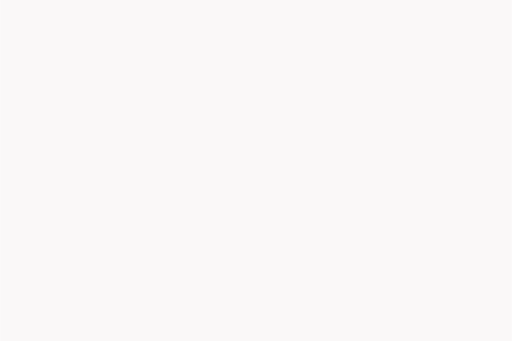
t = 0.00 s
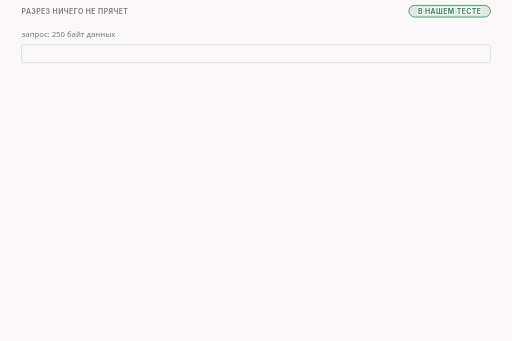
t = 1.68 s
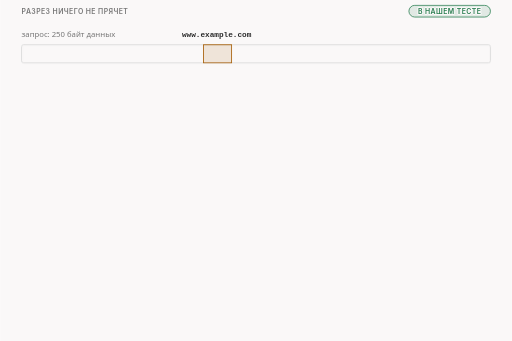
t = 3.35 s
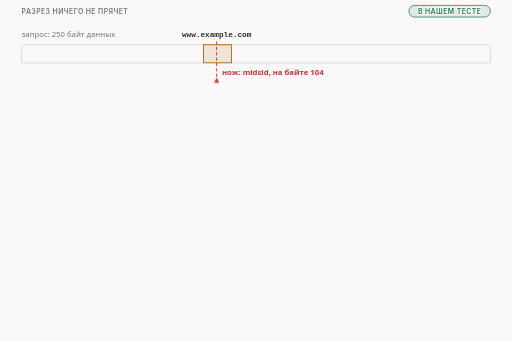
t = 5.05 s
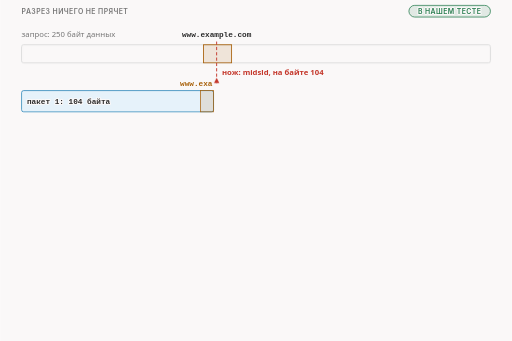
t = 6.60 s
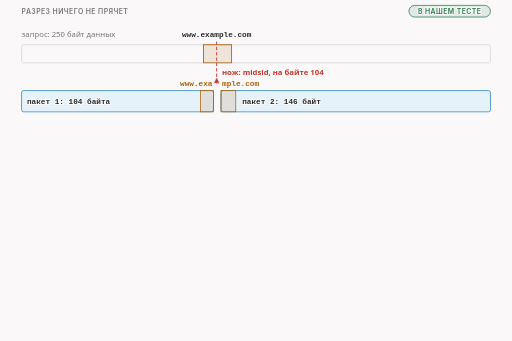
t = 7.90 s

The animated SVG that drew these frames (rendered in a browser with its animation timeline set to each time). Animation: 31 CSS @keyframes rules; frames cover the first 7.90 s, repeats indefinitely.

<svg xmlns="http://www.w3.org/2000/svg" class="v00-s07-not-hidden-first-packets" viewBox="0 0 960 640" width="960" height="640" role="img" aria-labelledby="v00-s07-not-hidden-first-packets-t v00-s07-not-hidden-first-packets-d">
<title id="v00-s07-not-hidden-first-packets-t">Имя сайта не спрятано, и программа видит только начало соединения</title>
<desc id="v00-s07-not-hidden-first-packets-d">В нашем тесте разрез по midsld делит запрос в 250 байт на два пакета, в 104 и 146 байт, но имя сайта остаётся открытым текстом и лишь разрезано между пакетами, а сервер собирает его обратно; стратегии режут, переставляют и подделывают пакеты, ничего не шифруют и не меняют получателя, хотя в том же проекте есть средства обфускации, которым нужна программа на обоих концах; кроме того, правило в ядре Linux передаёт программе только первые пакеты каждого соединения, потому что передача из ядра в программу обходится дорого, а остальные пакеты идут мимо программы.</desc>
<style>.v00-s07-not-hidden-first-packets{--fg:var(--dark,#2b2b2b);--fg2:var(--darkgray,#4e4e4e);--mute:var(--gray,#767676);--line:var(--lightgray,#d4d4d4);--acc:var(--secondary,#1f7fb5);--tint:var(--highlight,rgba(178,225,255,.28));--bg:var(--light,#faf8f8);--rej:#c4372b;--rejt:rgba(196,55,43,.10);--ok:#237a4b;--okt:rgba(35,122,75,.11);--amb:#a8610a;--ambt:rgba(168,97,10,.13)}
@media (prefers-color-scheme:dark){.v00-s07-not-hidden-first-packets{--fg:var(--dark,#ebebec);--fg2:var(--darkgray,#d4d4d4);--mute:var(--gray,#9a9a9a);--line:var(--lightgray,#4a474a);--acc:var(--secondary,#b2e1ff);--tint:var(--highlight,rgba(178,225,255,.14));--bg:var(--light,#161618);--rej:#ff8f80;--rejt:rgba(255,143,128,.14);--ok:#7fd9a1;--okt:rgba(127,217,161,.13);--amb:#f0b866;--ambt:rgba(240,184,102,.14)}}
.v00-s07-not-hidden-first-packets .bg{fill:var(--bg)}
.v00-s07-not-hidden-first-packets text{font-family:var(--bodyFont,'Source Sans 3'),system-ui,-apple-system,'Segoe UI',Roboto,sans-serif;font-size:16px;fill:var(--fg2);paint-order:stroke;stroke:var(--bg);stroke-width:4px;stroke-linejoin:round}
.v00-s07-not-hidden-first-packets .tk{font-weight:600;fill:var(--fg)}
.v00-s07-not-hidden-first-packets .sm{font-size:14.5px}
.v00-s07-not-hidden-first-packets .m{font-family:var(--codeFont,'JetBrains Mono'),ui-monospace,'Cascadia Code',Consolas,monospace;font-size:14.5px}
.v00-s07-not-hidden-first-packets .mk{font-family:var(--codeFont,'JetBrains Mono'),ui-monospace,'Cascadia Code',Consolas,monospace;font-size:14.5px;font-weight:600;fill:var(--fg)}
.v00-s07-not-hidden-first-packets .hx{font-family:var(--codeFont,'JetBrains Mono'),ui-monospace,'Cascadia Code',Consolas,monospace;font-size:14px;font-weight:600;fill:var(--fg);stroke:none}
.v00-s07-not-hidden-first-packets .ix{font-family:var(--codeFont,'JetBrains Mono'),ui-monospace,'Cascadia Code',Consolas,monospace;font-size:13px;fill:var(--mute);stroke:none}
.v00-s07-not-hidden-first-packets .ml{font-family:var(--codeFont,'JetBrains Mono'),ui-monospace,'Cascadia Code',Consolas,monospace;font-size:17px;font-weight:600;fill:var(--fg)}
.v00-s07-not-hidden-first-packets .cap{font-family:var(--headerFont,Inter),system-ui,-apple-system,'Segoe UI',Roboto,sans-serif;font-size:13px;font-weight:600;letter-spacing:.06em;text-transform:uppercase;fill:var(--mute)}
.v00-s07-not-hidden-first-packets .mu{fill:var(--mute)}.v00-s07-not-hidden-first-packets .fg{fill:var(--fg)}.v00-s07-not-hidden-first-packets .acc{fill:var(--acc)}.v00-s07-not-hidden-first-packets .rej{fill:var(--rej)}.v00-s07-not-hidden-first-packets .ok{fill:var(--ok)}.v00-s07-not-hidden-first-packets .amb{fill:var(--amb)}
.v00-s07-not-hidden-first-packets .c{text-anchor:middle}.v00-s07-not-hidden-first-packets .r{text-anchor:end}.v00-s07-not-hidden-first-packets .ns{stroke:none}
.v00-s07-not-hidden-first-packets .bx{fill:var(--bg);stroke:var(--line);stroke-width:1.4}
.v00-s07-not-hidden-first-packets .bxs{fill:var(--bg);stroke:var(--mute);stroke-width:1.4}
.v00-s07-not-hidden-first-packets .bxa{fill:var(--tint);stroke:var(--acc);stroke-width:1.4}
.v00-s07-not-hidden-first-packets .bxr{fill:var(--rejt);stroke:var(--rej);stroke-width:1.4}
.v00-s07-not-hidden-first-packets .bxo{fill:var(--okt);stroke:var(--ok);stroke-width:1.4}
.v00-s07-not-hidden-first-packets .bxb{fill:var(--ambt);stroke:var(--amb);stroke-width:1.4}
.v00-s07-not-hidden-first-packets .pl{fill:var(--bg);stroke:var(--fg);stroke-width:1.6}
.v00-s07-not-hidden-first-packets .fs{fill:var(--mute);fill-opacity:.22;stroke:none}
.v00-s07-not-hidden-first-packets .bxn{fill:none;stroke:var(--fg);stroke-width:2}
.v00-s07-not-hidden-first-packets .bxrd{fill:none;stroke:var(--rej);stroke-width:2.4;stroke-dasharray:6 4}
.v00-s07-not-hidden-first-packets .bxd{fill:none;stroke:var(--mute);stroke-width:1.3;stroke-dasharray:5 4}
.v00-s07-not-hidden-first-packets .fa{fill:var(--tint);stroke:none}.v00-s07-not-hidden-first-packets .fr{fill:var(--rejt);stroke:none}.v00-s07-not-hidden-first-packets .fb{fill:var(--ambt);stroke:none}.v00-s07-not-hidden-first-packets .fo{fill:var(--okt);stroke:none}
.v00-s07-not-hidden-first-packets .lm{fill:none;stroke:var(--mute);stroke-width:1.4}
.v00-s07-not-hidden-first-packets .lmd{fill:none;stroke:var(--mute);stroke-width:1.4;stroke-dasharray:5 4}
.v00-s07-not-hidden-first-packets .la{fill:none;stroke:var(--acc);stroke-width:2}
.v00-s07-not-hidden-first-packets .lf{fill:none;stroke:var(--fg2);stroke-width:2}
.v00-s07-not-hidden-first-packets .lr{fill:none;stroke:var(--rej);stroke-width:2.4}
.v00-s07-not-hidden-first-packets .lcut{fill:none;stroke:var(--rej);stroke-width:1.8;stroke-dasharray:6 4}
.v00-s07-not-hidden-first-packets .lb{fill:none;stroke:var(--amb);stroke-width:2}
.v00-s07-not-hidden-first-packets .lo{fill:none;stroke:var(--ok);stroke-width:2.4}
.v00-s07-not-hidden-first-packets .hf{fill:var(--fg2)}.v00-s07-not-hidden-first-packets .ha{fill:var(--acc)}.v00-s07-not-hidden-first-packets .hr{fill:var(--rej)}.v00-s07-not-hidden-first-packets .hm{fill:var(--mute)}.v00-s07-not-hidden-first-packets .hb{fill:var(--amb)}
.v00-s07-not-hidden-first-packets .fun{fill:var(--tint);stroke:var(--acc);stroke-width:1;stroke-opacity:.55}
.v00-s07-not-hidden-first-packets .a{animation-duration:40s;animation-timing-function:cubic-bezier(.3,.6,.25,1);animation-iteration-count:infinite;animation-fill-mode:both}
@media (prefers-reduced-motion:reduce){.v00-s07-not-hidden-first-packets .a{animation:none}.v00-s07-not-hidden-first-packets .tr{display:none}}.v00-s07-not-hidden-first-packets .bn{font-size:36px;font-weight:700;fill:var(--fg);stroke:none}.v00-s07-not-hidden-first-packets .lg{font-size:19px;font-weight:600;fill:var(--fg)}.v00-s07-not-hidden-first-packets .mn{font-family:var(--codeFont,'JetBrains Mono'),ui-monospace,'Cascadia Code',Consolas,monospace;font-size:13px}.v00-s07-not-hidden-first-packets .fl{fill:var(--bg);stroke:none}.v00-s07-not-hidden-first-packets .bxw{fill:var(--bg);stroke:var(--amb);stroke-width:1.4;stroke-dasharray:5 4}.v00-s07-not-hidden-first-packets .ico{fill:none;stroke:var(--fg2);stroke-width:1.8;stroke-linecap:round;stroke-linejoin:round}.v00-s07-not-hidden-first-packets .icof{fill:var(--fg2);stroke:none}.v00-s07-not-hidden-first-packets .icoa{fill:none;stroke:var(--acc);stroke-width:1.8;stroke-linecap:round;stroke-linejoin:round}.v00-s07-not-hidden-first-packets .bxt{fill:var(--bg);stroke:var(--fg);stroke-width:1.6}@keyframes v00-s07-not-hidden-first-packets-k1{0.0%{opacity:0;transform:translate(0px,-6px)}1.25%{opacity:0;transform:translate(0px,-6px)}3.25%{opacity:1;transform:translate(0px,0px)}95.75%{opacity:1;transform:translate(0px,0px)}97.25%{opacity:0;transform:translate(0px,-6px)}100%{opacity:0;transform:translate(0px,-6px)}}.v00-s07-not-hidden-first-packets .e1{animation-name:v00-s07-not-hidden-first-packets-k1}@keyframes v00-s07-not-hidden-first-packets-k2{0.0%{opacity:0;transform:translate(0px,-6px)}2.5%{opacity:0;transform:translate(0px,-6px)}4.5%{opacity:1;transform:translate(0px,0px)}95.75%{opacity:1;transform:translate(0px,0px)}97.25%{opacity:0;transform:translate(0px,-6px)}100%{opacity:0;transform:translate(0px,-6px)}}.v00-s07-not-hidden-first-packets .e2{animation-name:v00-s07-not-hidden-first-packets-k2}@keyframes v00-s07-not-hidden-first-packets-k3{0.0%{opacity:0;transform:translate(0px,-6px)}3%{opacity:0;transform:translate(0px,-6px)}5%{opacity:1;transform:translate(0px,0px)}95.75%{opacity:1;transform:translate(0px,0px)}97.25%{opacity:0;transform:translate(0px,-6px)}100%{opacity:0;transform:translate(0px,-6px)}}.v00-s07-not-hidden-first-packets .e3{animation-name:v00-s07-not-hidden-first-packets-k3}@keyframes v00-s07-not-hidden-first-packets-k4{0.0%{opacity:0;transform:translate(0px,-6px)}6%{opacity:0;transform:translate(0px,-6px)}8%{opacity:1;transform:translate(0px,0px)}95.75%{opacity:1;transform:translate(0px,0px)}97.25%{opacity:0;transform:translate(0px,-6px)}100%{opacity:0;transform:translate(0px,-6px)}}.v00-s07-not-hidden-first-packets .e4{animation-name:v00-s07-not-hidden-first-packets-k4}@keyframes v00-s07-not-hidden-first-packets-k5{0.0%{opacity:0;transform:translate(0px,-6px)}9.5%{opacity:0;transform:translate(0px,-6px)}11.5%{opacity:1;transform:translate(0px,0px)}95.75%{opacity:1;transform:translate(0px,0px)}97.25%{opacity:0;transform:translate(0px,-6px)}100%{opacity:0;transform:translate(0px,-6px)}}.v00-s07-not-hidden-first-packets .e5{animation-name:v00-s07-not-hidden-first-packets-k5}@keyframes v00-s07-not-hidden-first-packets-k6{0.0%{opacity:0;transform:translate(0px,-6px)}13%{opacity:0;transform:translate(0px,-6px)}15%{opacity:1;transform:translate(0px,0px)}95.75%{opacity:1;transform:translate(0px,0px)}97.25%{opacity:0;transform:translate(0px,-6px)}100%{opacity:0;transform:translate(0px,-6px)}}.v00-s07-not-hidden-first-packets .e6{animation-name:v00-s07-not-hidden-first-packets-k6}@keyframes v00-s07-not-hidden-first-packets-k7{0.0%{opacity:0;transform:translate(0px,-6px)}16.5%{opacity:0;transform:translate(0px,-6px)}18.5%{opacity:1;transform:translate(0px,0px)}95.75%{opacity:1;transform:translate(0px,0px)}97.25%{opacity:0;transform:translate(0px,-6px)}100%{opacity:0;transform:translate(0px,-6px)}}.v00-s07-not-hidden-first-packets .e7{animation-name:v00-s07-not-hidden-first-packets-k7}@keyframes v00-s07-not-hidden-first-packets-k8{0.0%{opacity:0;transform:translate(0px,-6px)}11.5%{opacity:0;transform:translate(0px,-6px)}13.5%{opacity:1;transform:translate(0px,0px)}95.75%{opacity:1;transform:translate(0px,0px)}97.25%{opacity:0;transform:translate(0px,-6px)}100%{opacity:0;transform:translate(0px,-6px)}}.v00-s07-not-hidden-first-packets .e8{animation-name:v00-s07-not-hidden-first-packets-k8}@keyframes v00-s07-not-hidden-first-packets-k9{0.0%{opacity:0;transform:translate(0px,-6px)}21%{opacity:0;transform:translate(0px,-6px)}23%{opacity:1;transform:translate(0px,0px)}95.75%{opacity:1;transform:translate(0px,0px)}97.25%{opacity:0;transform:translate(0px,-6px)}100%{opacity:0;transform:translate(0px,-6px)}}.v00-s07-not-hidden-first-packets .e9{animation-name:v00-s07-not-hidden-first-packets-k9}@keyframes v00-s07-not-hidden-first-packets-k10{0.0%{opacity:0;transform:translate(0px,-6px)}25%{opacity:0;transform:translate(0px,-6px)}27%{opacity:1;transform:translate(0px,0px)}95.75%{opacity:1;transform:translate(0px,0px)}97.25%{opacity:0;transform:translate(0px,-6px)}100%{opacity:0;transform:translate(0px,-6px)}}.v00-s07-not-hidden-first-packets .e10{animation-name:v00-s07-not-hidden-first-packets-k10}@keyframes v00-s07-not-hidden-first-packets-k11{0.0%{opacity:0;transform:translate(0px,-6px)}30.5%{opacity:0;transform:translate(0px,-6px)}32.5%{opacity:1;transform:translate(0px,0px)}95.75%{opacity:1;transform:translate(0px,0px)}97.25%{opacity:0;transform:translate(0px,-6px)}100%{opacity:0;transform:translate(0px,-6px)}}.v00-s07-not-hidden-first-packets .e11{animation-name:v00-s07-not-hidden-first-packets-k11}@keyframes v00-s07-not-hidden-first-packets-k12{0.0%{opacity:0;transform:translate(0px,-6px)}26.5%{opacity:0;transform:translate(0px,-6px)}28.5%{opacity:1;transform:translate(0px,0px)}95.75%{opacity:1;transform:translate(0px,0px)}97.25%{opacity:0;transform:translate(0px,-6px)}100%{opacity:0;transform:translate(0px,-6px)}}.v00-s07-not-hidden-first-packets .e12{animation-name:v00-s07-not-hidden-first-packets-k12}@keyframes v00-s07-not-hidden-first-packets-k13{0.0%{opacity:0;transform:translate(0px,-6px)}27.75%{opacity:0;transform:translate(0px,-6px)}29.75%{opacity:1;transform:translate(0px,0px)}95.75%{opacity:1;transform:translate(0px,0px)}97.25%{opacity:0;transform:translate(0px,-6px)}100%{opacity:0;transform:translate(0px,-6px)}}.v00-s07-not-hidden-first-packets .e13{animation-name:v00-s07-not-hidden-first-packets-k13}@keyframes v00-s07-not-hidden-first-packets-k14{0.0%{opacity:0;transform:translate(0px,-6px)}29%{opacity:0;transform:translate(0px,-6px)}31%{opacity:1;transform:translate(0px,0px)}95.75%{opacity:1;transform:translate(0px,0px)}97.25%{opacity:0;transform:translate(0px,-6px)}100%{opacity:0;transform:translate(0px,-6px)}}.v00-s07-not-hidden-first-packets .e14{animation-name:v00-s07-not-hidden-first-packets-k14}@keyframes v00-s07-not-hidden-first-packets-k15{0.0%{opacity:0;transform:translate(0px,-6px)}31%{opacity:0;transform:translate(0px,-6px)}33%{opacity:1;transform:translate(0px,0px)}95.75%{opacity:1;transform:translate(0px,0px)}97.25%{opacity:0;transform:translate(0px,-6px)}100%{opacity:0;transform:translate(0px,-6px)}}.v00-s07-not-hidden-first-packets .e15{animation-name:v00-s07-not-hidden-first-packets-k15}@keyframes v00-s07-not-hidden-first-packets-k16{0.0%{opacity:0;transform:translate(0px,-6px)}32.5%{opacity:0;transform:translate(0px,-6px)}34.5%{opacity:1;transform:translate(0px,0px)}95.75%{opacity:1;transform:translate(0px,0px)}97.25%{opacity:0;transform:translate(0px,-6px)}100%{opacity:0;transform:translate(0px,-6px)}}.v00-s07-not-hidden-first-packets .e16{animation-name:v00-s07-not-hidden-first-packets-k16}@keyframes v00-s07-not-hidden-first-packets-k17{0.0%{opacity:0;transform:translate(0px,-6px)}36.5%{opacity:0;transform:translate(0px,-6px)}38.5%{opacity:1;transform:translate(0px,0px)}95.75%{opacity:1;transform:translate(0px,0px)}97.25%{opacity:0;transform:translate(0px,-6px)}100%{opacity:0;transform:translate(0px,-6px)}}.v00-s07-not-hidden-first-packets .e17{animation-name:v00-s07-not-hidden-first-packets-k17}@keyframes v00-s07-not-hidden-first-packets-k18{0.0%{opacity:0;transform:translate(0px,-6px)}42.5%{opacity:0;transform:translate(0px,-6px)}44.5%{opacity:1;transform:translate(0px,0px)}95.75%{opacity:1;transform:translate(0px,0px)}97.25%{opacity:0;transform:translate(0px,-6px)}100%{opacity:0;transform:translate(0px,-6px)}}.v00-s07-not-hidden-first-packets .e18{animation-name:v00-s07-not-hidden-first-packets-k18}@keyframes v00-s07-not-hidden-first-packets-k19{0.0%{opacity:0;transform:translate(0px,-6px)}44.5%{opacity:0;transform:translate(0px,-6px)}46.5%{opacity:1;transform:translate(0px,0px)}95.75%{opacity:1;transform:translate(0px,0px)}97.25%{opacity:0;transform:translate(0px,-6px)}100%{opacity:0;transform:translate(0px,-6px)}}.v00-s07-not-hidden-first-packets .e19{animation-name:v00-s07-not-hidden-first-packets-k19}@keyframes v00-s07-not-hidden-first-packets-k20{0.0%{opacity:0;transform:translate(0px,-6px)}45.625%{opacity:0;transform:translate(0px,-6px)}47.625%{opacity:1;transform:translate(0px,0px)}95.75%{opacity:1;transform:translate(0px,0px)}97.25%{opacity:0;transform:translate(0px,-6px)}100%{opacity:0;transform:translate(0px,-6px)}}.v00-s07-not-hidden-first-packets .e20{animation-name:v00-s07-not-hidden-first-packets-k20}@keyframes v00-s07-not-hidden-first-packets-k21{0.0%{opacity:0;transform:translate(0px,-6px)}46.75%{opacity:0;transform:translate(0px,-6px)}48.75%{opacity:1;transform:translate(0px,0px)}95.75%{opacity:1;transform:translate(0px,0px)}97.25%{opacity:0;transform:translate(0px,-6px)}100%{opacity:0;transform:translate(0px,-6px)}}.v00-s07-not-hidden-first-packets .e21{animation-name:v00-s07-not-hidden-first-packets-k21}@keyframes v00-s07-not-hidden-first-packets-k22{0.0%{opacity:0;transform:translate(0px,-6px)}47.875%{opacity:0;transform:translate(0px,-6px)}49.875%{opacity:1;transform:translate(0px,0px)}95.75%{opacity:1;transform:translate(0px,0px)}97.25%{opacity:0;transform:translate(0px,-6px)}100%{opacity:0;transform:translate(0px,-6px)}}.v00-s07-not-hidden-first-packets .e22{animation-name:v00-s07-not-hidden-first-packets-k22}@keyframes v00-s07-not-hidden-first-packets-k23{0.0%{opacity:0;transform:translate(0px,-6px)}49%{opacity:0;transform:translate(0px,-6px)}51%{opacity:1;transform:translate(0px,0px)}95.75%{opacity:1;transform:translate(0px,0px)}97.25%{opacity:0;transform:translate(0px,-6px)}100%{opacity:0;transform:translate(0px,-6px)}}.v00-s07-not-hidden-first-packets .e23{animation-name:v00-s07-not-hidden-first-packets-k23}@keyframes v00-s07-not-hidden-first-packets-k24{0.0%{opacity:0;transform:translate(0px,-6px)}50.125%{opacity:0;transform:translate(0px,-6px)}52.125%{opacity:1;transform:translate(0px,0px)}95.75%{opacity:1;transform:translate(0px,0px)}97.25%{opacity:0;transform:translate(0px,-6px)}100%{opacity:0;transform:translate(0px,-6px)}}.v00-s07-not-hidden-first-packets .e24{animation-name:v00-s07-not-hidden-first-packets-k24}@keyframes v00-s07-not-hidden-first-packets-k25{0.0%{opacity:0;transform:translate(0px,-6px)}53%{opacity:0;transform:translate(0px,-6px)}55%{opacity:1;transform:translate(0px,0px)}95.75%{opacity:1;transform:translate(0px,0px)}97.25%{opacity:0;transform:translate(0px,-6px)}100%{opacity:0;transform:translate(0px,-6px)}}.v00-s07-not-hidden-first-packets .e25{animation-name:v00-s07-not-hidden-first-packets-k25}@keyframes v00-s07-not-hidden-first-packets-k26{0.0%{opacity:0;transform:translate(0px,-6px)}54%{opacity:0;transform:translate(0px,-6px)}56%{opacity:1;transform:translate(0px,0px)}95.75%{opacity:1;transform:translate(0px,0px)}97.25%{opacity:0;transform:translate(0px,-6px)}100%{opacity:0;transform:translate(0px,-6px)}}.v00-s07-not-hidden-first-packets .e26{animation-name:v00-s07-not-hidden-first-packets-k26}@keyframes v00-s07-not-hidden-first-packets-k27{0.0%{opacity:0;transform:translate(0px,-6px)}57%{opacity:0;transform:translate(0px,-6px)}59%{opacity:1;transform:translate(0px,0px)}95.75%{opacity:1;transform:translate(0px,0px)}97.25%{opacity:0;transform:translate(0px,-6px)}100%{opacity:0;transform:translate(0px,-6px)}}.v00-s07-not-hidden-first-packets .e27{animation-name:v00-s07-not-hidden-first-packets-k27}@keyframes v00-s07-not-hidden-first-packets-k28{0.0%{opacity:0;transform:translate(0px,-6px)}61.5%{opacity:0;transform:translate(0px,-6px)}63.5%{opacity:1;transform:translate(0px,0px)}95.75%{opacity:1;transform:translate(0px,0px)}97.25%{opacity:0;transform:translate(0px,-6px)}100%{opacity:0;transform:translate(0px,-6px)}}.v00-s07-not-hidden-first-packets .e28{animation-name:v00-s07-not-hidden-first-packets-k28}@keyframes v00-s07-not-hidden-first-packets-k29{0.0%{opacity:0;transform:translate(0px,-6px)}62.5%{opacity:0;transform:translate(0px,-6px)}64.5%{opacity:1;transform:translate(0px,0px)}95.75%{opacity:1;transform:translate(0px,0px)}97.25%{opacity:0;transform:translate(0px,-6px)}100%{opacity:0;transform:translate(0px,-6px)}}.v00-s07-not-hidden-first-packets .e29{animation-name:v00-s07-not-hidden-first-packets-k29}@keyframes v00-s07-not-hidden-first-packets-k30{0.0%{opacity:0;transform:translate(0px,-6px)}67.5%{opacity:0;transform:translate(0px,-6px)}69.5%{opacity:1;transform:translate(0px,0px)}95.75%{opacity:1;transform:translate(0px,0px)}97.25%{opacity:0;transform:translate(0px,-6px)}100%{opacity:0;transform:translate(0px,-6px)}}.v00-s07-not-hidden-first-packets .e30{animation-name:v00-s07-not-hidden-first-packets-k30}@keyframes v00-s07-not-hidden-first-packets-k31{0.0%{opacity:0;transform:translate(0px,-6px)}70.5%{opacity:0;transform:translate(0px,-6px)}72.5%{opacity:1;transform:translate(0px,0px)}95.75%{opacity:1;transform:translate(0px,0px)}97.25%{opacity:0;transform:translate(0px,-6px)}100%{opacity:0;transform:translate(0px,-6px)}}.v00-s07-not-hidden-first-packets .e31{animation-name:v00-s07-not-hidden-first-packets-k31}</style>
<rect class="bg" x="0" y="0" width="960" height="640"/>
<g class="a e1"><text class="cap" x="40" y="26">разрез ничего не прячет</text><rect class="bxo" x="767" y="10" width="153" height="22" rx="11"/><text class="cap ok c" x="843.5" y="25.5">в нашем тесте</text></g>
<g class="a e2"><text class="sm mu" x="40" y="70">запрос: 250 байт данных</text></g>
<g class="a e3"><rect class="bx" x="40" y="84" width="880" height="34" rx="4"/></g>
<g class="a e4"><rect class="fb" x="381.4" y="84" width="52.8" height="34"/><rect x="381.4" y="84" width="52.8" height="34" fill="none" stroke="var(--amb)" stroke-width="1.6"/><text class="mk c" x="406.1" y="70">www.example.com</text></g>
<g class="a e5"><path class="lcut" d="M406.1 78L406.1 144"/><text class="sm tk rej" x="416.1" y="140">нож: midsld, на байте 104</text></g>
<g class="a e6"><rect class="bxa" x="40" y="170" width="360.3" height="40" rx="4"/><rect class="fb" x="376" y="170" width="24.2" height="40"/><rect x="376" y="170" width="24.2" height="40" fill="none" stroke="var(--amb)" stroke-width="1.4"/><text class="mk" x="50" y="196">пакет 1: 104 байта</text><text class="mk amb r" x="398.3" y="162">www.exa</text></g>
<g class="a e7"><rect class="bxa" x="414.3" y="170" width="505.7" height="40" rx="4"/><rect class="fb" x="414.3" y="170" width="27.7" height="40"/><rect x="414.3" y="170" width="27.7" height="40" fill="none" stroke="var(--amb)" stroke-width="1.4"/><text class="mk" x="454" y="196">пакет 2: 146 байт</text><text class="mk amb" x="416.3" y="162">mple.com</text></g>
<g class="a e8"><path class="lcut" d="M406.1 150L406.1 156"/><polygon class="hr" points="406.1,146 411.1,156 401.1,156"/></g>
<g class="a e9"><text class="sm tk" x="40" y="236">имя лежит открытым текстом, только разрезано; сервер собрал его обратно</text></g>
<g class="a e10"><text class="sm" x="40" y="279">стратегии обхода:</text></g>
<g class="a e11"><text class="sm" x="40" y="313">зато они:</text></g>
<g class="a e12"><rect class="bxa" x="200" y="262" width="126.8" height="26" rx="13.0"/><text class="sm" x="209" y="280">режут пакеты</text></g>
<g class="a e13"><rect class="bxa" x="336.8" y="262" width="149.6" height="26" rx="13.0"/><text class="sm" x="345.8" y="280">переставляют их</text></g>
<g class="a e14"><rect class="bxa" x="496.4" y="262" width="181.3" height="26" rx="13.0"/><text class="sm" x="505.4" y="280">добавляют подделки</text></g>
<g class="a e15"><rect class="bxo" x="200" y="296" width="172" height="26" rx="13.0"/><text class="sm" x="209" y="314">ничего не шифруют</text></g>
<g class="a e16"><rect class="bxo" x="382" y="296" width="193.3" height="26" rx="13.0"/><text class="sm" x="391" y="314">не меняют получателя</text></g>
<g class="a e17"><rect class="bxd" x="40" y="340" width="880" height="52" rx="8"/><rect class="bxa" x="52" y="355" width="157.2" height="22" rx="11"/><text class="cap acc c" x="130.6" y="370.5">документация</text><text class="sm" x="216" y="362">оговорка: в том же проекте есть обфускация, часть сообщений она шифрует,</text><text class="sm" x="216" y="382">но нужна программа на обоих концах, и это не основной режим (docs/manual.md)</text></g>
<g class="a e18"><text class="cap" x="40" y="430">zapret2 работает с началом соединений</text><rect class="bxa" x="762.8" y="414" width="157.2" height="22" rx="11"/><text class="cap acc c" x="841.4" y="429.5">документация</text></g>
<g class="a e19"><rect class="bxa" x="40" y="450" width="34" height="30" rx="6"/></g>
<g class="a e20"><rect class="bxa" x="82" y="450" width="34" height="30" rx="6"/></g>
<g class="a e21"><rect class="bxa" x="124" y="450" width="34" height="30" rx="6"/></g>
<g class="a e22"><rect class="bxa" x="166" y="450" width="34" height="30" rx="6"/></g>
<g class="a e23"><rect class="bxa" x="208" y="450" width="34" height="30" rx="6"/></g>
<g class="a e24"><rect class="bxa" x="250" y="450" width="34" height="30" rx="6"/></g>
<g class="a e25"><rect class="bxs" x="292" y="450" width="34" height="30" rx="6" style="stroke-opacity:.45"/><rect class="bxs" x="334" y="450" width="34" height="30" rx="6" style="stroke-opacity:.45"/><rect class="bxs" x="376" y="450" width="34" height="30" rx="6" style="stroke-opacity:.45"/><rect class="bxs" x="418" y="450" width="34" height="30" rx="6" style="stroke-opacity:.45"/><rect class="bxs" x="460" y="450" width="34" height="30" rx="6" style="stroke-opacity:.45"/><rect class="bxs" x="502" y="450" width="34" height="30" rx="6" style="stroke-opacity:.45"/><rect class="bxs" x="544" y="450" width="34" height="30" rx="6" style="stroke-opacity:.45"/><rect class="bxs" x="586" y="450" width="34" height="30" rx="6" style="stroke-opacity:.45"/><rect class="bxs" x="628" y="450" width="34" height="30" rx="6" style="stroke-opacity:.45"/><rect class="bxs" x="670" y="450" width="34" height="30" rx="6" style="stroke-opacity:.45"/><rect class="bxs" x="712" y="450" width="34" height="30" rx="6" style="stroke-opacity:.45"/><rect class="bxs" x="754" y="450" width="34" height="30" rx="6" style="stroke-opacity:.45"/><rect class="bxs" x="796" y="450" width="34" height="30" rx="6" style="stroke-opacity:.45"/><rect class="bxs" x="838" y="450" width="34" height="30" rx="6" style="stroke-opacity:.45"/><text class="tk mu" x="880" y="472">…</text></g>
<g class="a e26"><path class="lm" d="M40 486V492H284V486"/><text class="sm tk acc" x="40" y="512">первые: в очередь программы</text></g>
<g class="a e27"><path class="lm" d="M292 486V492H872V486"/><text class="sm mu c" x="582" y="512">остальные идут мимо программы, прямо через ядро Linux</text></g>
<g class="a e28"><rect class="bx" x="40" y="530" width="880" height="44" rx="8"/></g>
<g class="a e29"><text class="m" x="54" y="558">tcp dport "{80,443}" ct original packets </text><rect class="fs" x="411.9" y="543" width="42.9" height="20" rx="3"/><text class="m" x="454.8" y="558"> queue num </text><rect class="fs" x="550.8" y="543" width="34.2" height="20" rx="3"/><text class="m" x="585" y="558"> bypass</text><text class="m mu r" x="906" y="558">docs/readme.md</text></g>
<g class="a e30"><text class="sm tk" x="40" y="600">передавать пакеты из ядра Linux в программу дорого, поэтому лишнее отсекают как можно раньше</text></g>
<g class="a e31"><text class="sm mu" x="40" y="622">сколько именно первых пакетов берётся, узнаем чуть позже</text></g>
</svg>
